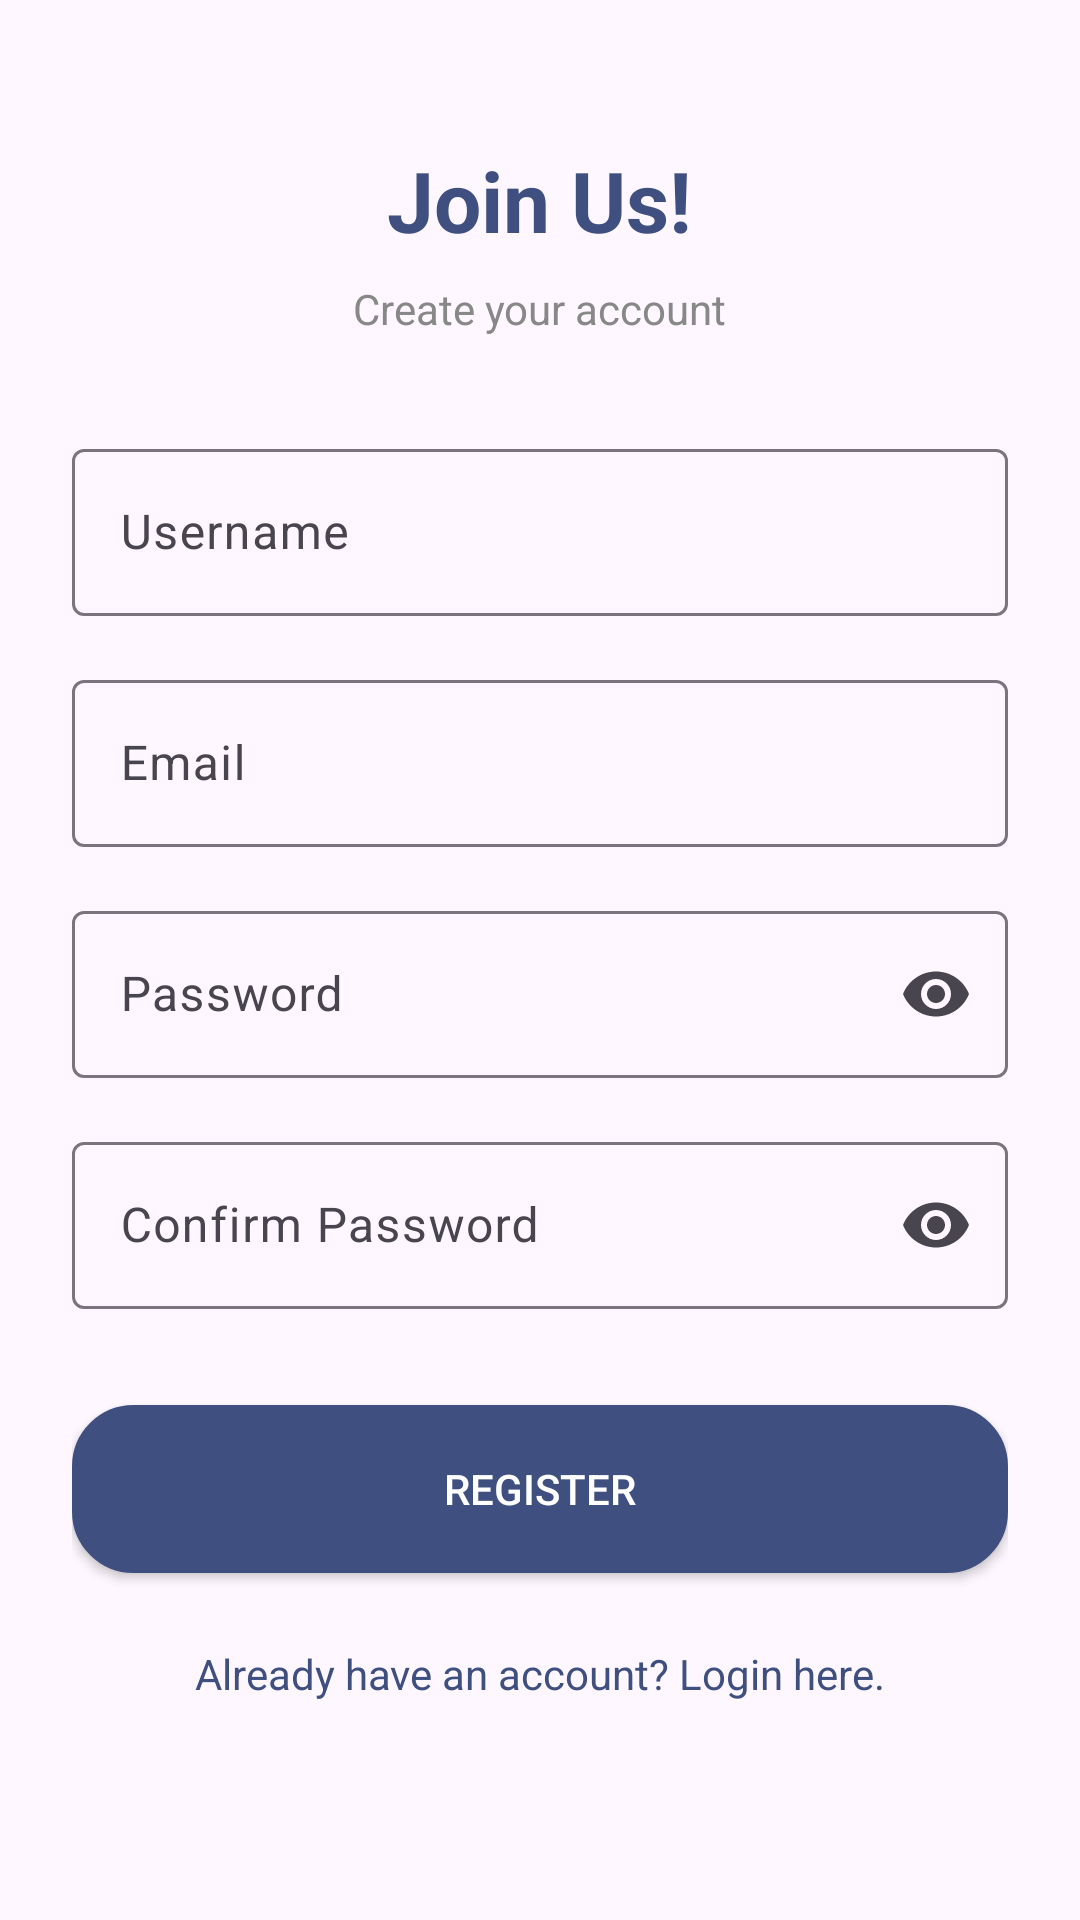

This screen was rendered from an Android layout file. Write that file and the resources it references.
<!-- AndroidManifest.xml: application theme Theme.MyMobileAppAssignment -->
<!-- res/layout/fragment_register.xml -->
<?xml version="1.0" encoding="utf-8"?>
<ScrollView
    xmlns:android="http://schemas.android.com/apk/res/android"
    xmlns:app="http://schemas.android.com/apk/res-auto"
    android:layout_width="match_parent"
    android:layout_height="match_parent"
    android:fillViewport="true">

    <LinearLayout
        android:layout_width="match_parent"
        android:layout_height="match_parent"
        android:orientation="vertical"
        android:padding="24dp"
        android:gravity="center_horizontal">

        
        <TextView
            android:text="Join Us!"
            android:textSize="28sp"
            android:textStyle="bold"
            android:textColor="#3F4F7F"
            android:layout_marginTop="24dp"
            android:layout_marginBottom="8dp"
            android:layout_width="wrap_content"
            android:layout_height="wrap_content"/>

        <TextView
            android:text="Create your account"
            android:textSize="14sp"
            android:textColor="#888888"
            android:layout_marginBottom="32dp"
            android:layout_width="wrap_content"
            android:layout_height="wrap_content"/>

        
        <com.google.android.material.textfield.TextInputLayout
            android:layout_width="match_parent"
            android:layout_height="wrap_content"
            android:layout_marginBottom="16dp">

            <com.google.android.material.textfield.TextInputEditText
                android:hint="Username"
                android:layout_width="match_parent"
                android:layout_height="wrap_content"/>
        </com.google.android.material.textfield.TextInputLayout>

        
        <com.google.android.material.textfield.TextInputLayout
            android:layout_width="match_parent"
            android:layout_height="wrap_content"
            android:layout_marginBottom="16dp">

            <com.google.android.material.textfield.TextInputEditText
                android:hint="Email"
                android:inputType="textEmailAddress"
                android:layout_width="match_parent"
                android:layout_height="wrap_content"/>
        </com.google.android.material.textfield.TextInputLayout>

        
        <com.google.android.material.textfield.TextInputLayout
            android:layout_width="match_parent"
            android:layout_height="wrap_content"
            android:layout_marginBottom="16dp"
            app:endIconMode="password_toggle">

            <com.google.android.material.textfield.TextInputEditText
                android:hint="Password"
                android:inputType="textPassword"
                android:layout_width="match_parent"
                android:layout_height="wrap_content"/>
        </com.google.android.material.textfield.TextInputLayout>

        
        <com.google.android.material.textfield.TextInputLayout
            android:layout_width="match_parent"
            android:layout_height="wrap_content"
            android:layout_marginBottom="32dp"
            app:endIconMode="password_toggle">

            <com.google.android.material.textfield.TextInputEditText
                android:hint="Confirm Password"
                android:inputType="textPassword"
                android:layout_width="match_parent"
                android:layout_height="wrap_content"/>
        </com.google.android.material.textfield.TextInputLayout>

        
        <Button
            android:id="@+id/btn_register"
            android:text="Register"
            android:background="@drawable/rounded_button"
            android:textColor="@android:color/white"
            android:backgroundTint="#3F4F7F"
            android:layout_width="match_parent"
            android:layout_height="56dp"
            android:layout_marginBottom="24dp"/>

        
        <TextView
            android:id="@+id/txt_login"
            android:text="Already have an account? Login here."
            android:textColor="#3F4F7F"
            android:textSize="14sp"
            android:layout_width="wrap_content"
            android:layout_height="wrap_content"/>

    </LinearLayout>
</ScrollView>
<!-- resources referenced by this layout -->
<resources>
  <!-- drawable rounded_button (drawable) -->
  <?xml version="1.0" encoding="utf-8"?>
  <shape xmlns:android="http://schemas.android.com/apk/res/android"
      android:shape="rectangle">
  
      
      <solid android:color="#3F4F7F"/>
  
      
      <corners android:radius="20dp"/>
  
      
      <stroke
          android:width="1dp"
          android:color="@android:color/black"/>
  
  </shape>
  <style name="Theme.MyMobileAppAssignment" parent="Theme.Material3.DayNight.NoActionBar">
      </style>
</resources>
